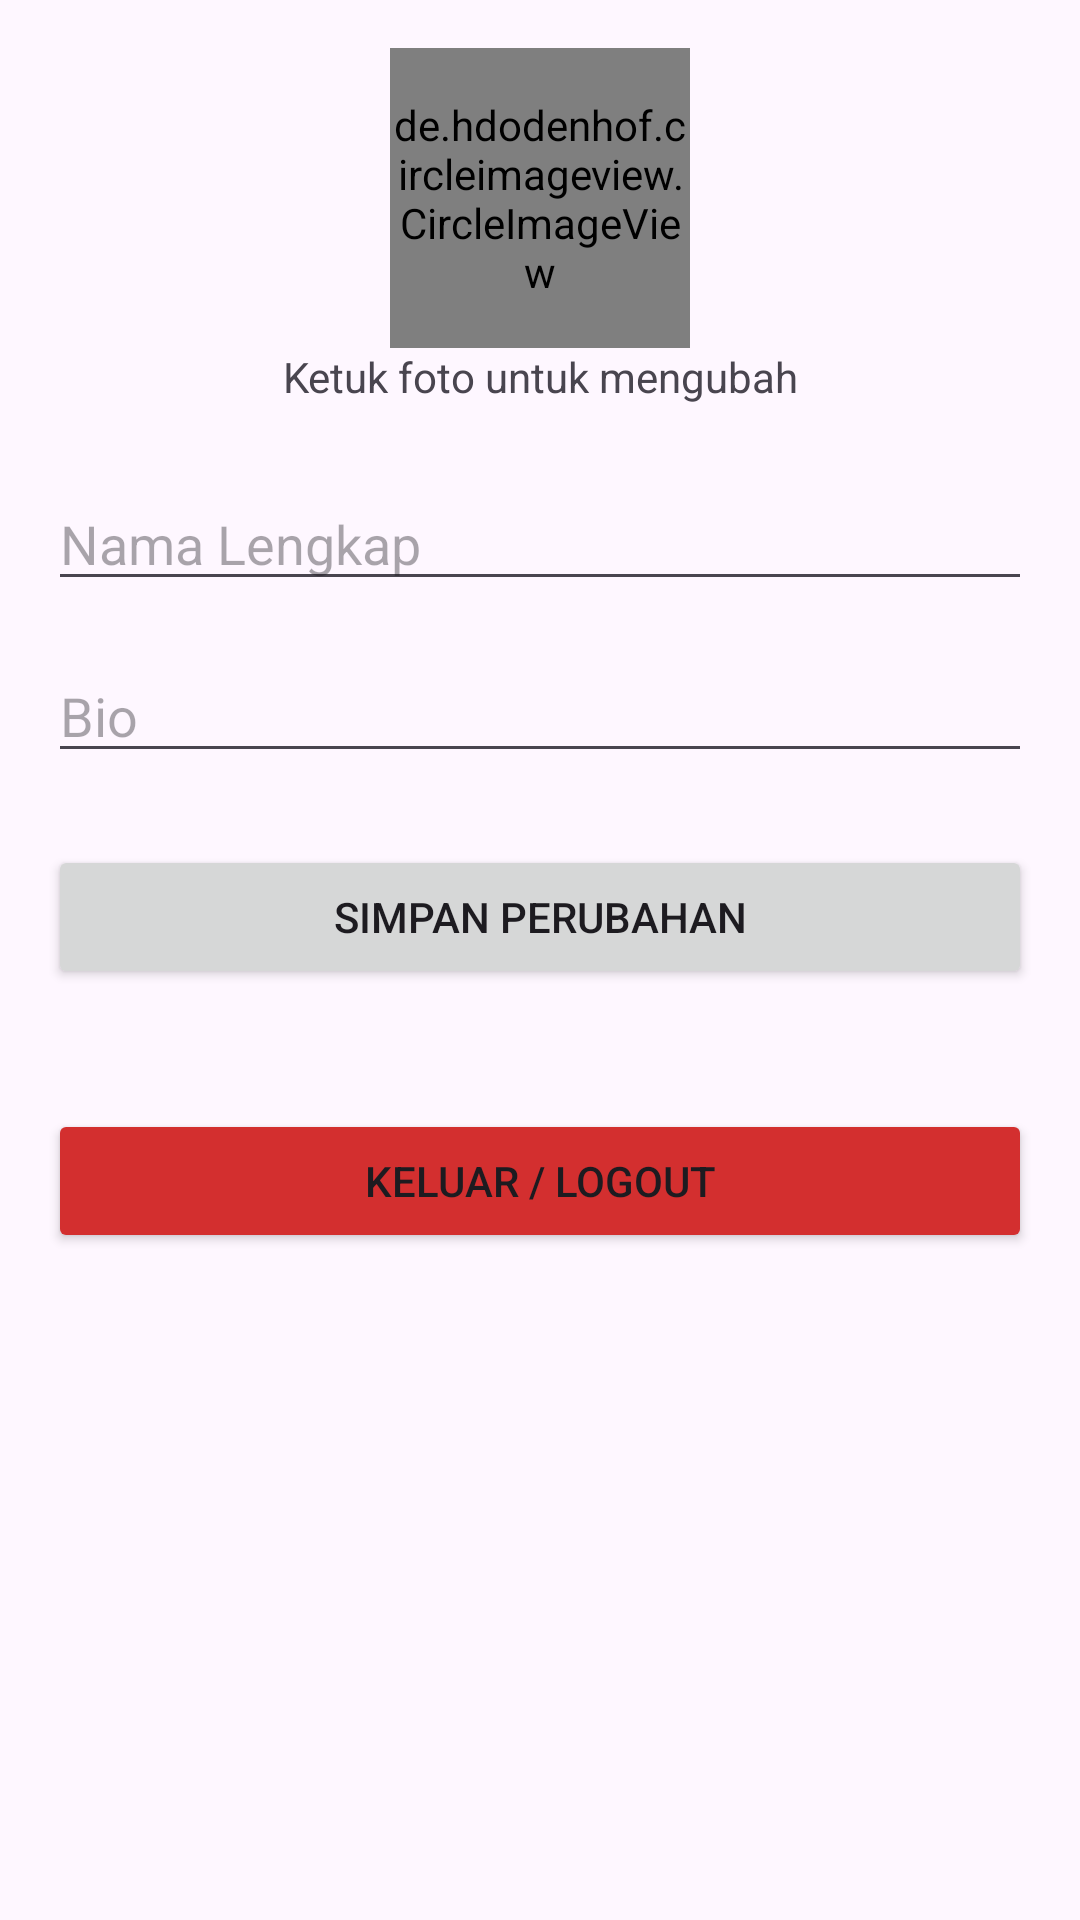

Produce the Android XML layout that renders to this screen, including the resource entries it uses.
<!-- AndroidManifest.xml: application theme Theme.ClicknCook -->
<!-- res/layout/activity_settings.xml -->
<?xml version="1.0" encoding="utf-8"?>
<LinearLayout xmlns:android="http://schemas.android.com/apk/res/android"
    android:orientation="vertical" android:padding="16dp"
    android:layout_width="match_parent" android:layout_height="match_parent">

    <de.hdodenhof.circleimageview.CircleImageView
        android:id="@+id/img_profile_edit"
        android:layout_width="100dp" android:layout_height="100dp"
        android:layout_gravity="center_horizontal"
        android:src="@android:drawable/sym_def_app_icon"/>

    <TextView android:text="Ketuk foto untuk mengubah" android:gravity="center"
        android:layout_width="match_parent" android:layout_height="wrap_content" android:layout_marginBottom="24dp"/>

    <EditText android:id="@+id/et_edit_name" android:hint="Nama Lengkap"
        android:layout_width="match_parent" android:layout_height="wrap_content"/>

    <EditText android:id="@+id/et_edit_bio" android:hint="Bio"
        android:layout_width="match_parent" android:layout_height="wrap_content" android:layout_marginTop="16dp"/>

    <Button android:id="@+id/btn_save_profile" android:text="Simpan Perubahan"
        android:layout_width="match_parent" android:layout_height="wrap_content" android:layout_marginTop="24dp"/>

    <Button android:id="@+id/btn_logout" android:text="Keluar / Logout"
        android:backgroundTint="#D32F2F"
        android:layout_width="match_parent" android:layout_height="wrap_content" android:layout_marginTop="40dp"/>
</LinearLayout>
<!-- resources referenced by this layout -->
<resources>
  <style name="Theme.ClicknCook" parent="Base.Theme.ClicknCook" />
  <style name="Base.Theme.ClicknCook" parent="Theme.Material3.DayNight.NoActionBar">
          <item name="colorPrimary">@color/primary_orange</item>
      </style>
  <color name="primary_orange">#FF6B35</color>
</resources>
